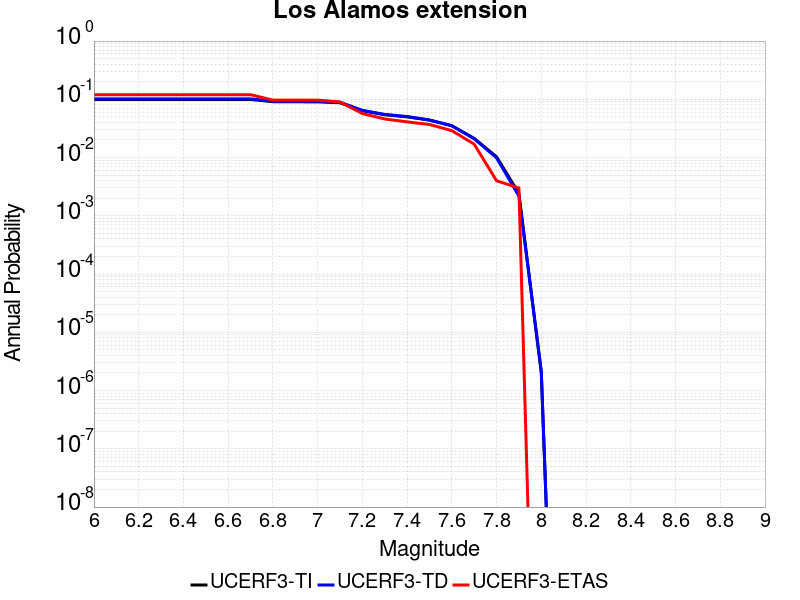

Values plotted in this chart, from the file beside it:
Magnitude, UCERF3-TI Prob, UCERF3-TD Prob, UCERF3-ETAS Prob
6.0, 0.09944, 0.1018, 0.12
6.1, 0.09944, 0.1018, 0.12
6.2, 0.09944, 0.1018, 0.12
6.3, 0.09944, 0.1018, 0.12
6.4, 0.09944, 0.1018, 0.12
6.5, 0.09944, 0.1018, 0.12
6.6, 0.09944, 0.1018, 0.12
6.7, 0.09944, 0.1018, 0.12
6.8, 0.09103, 0.09311, 0.097
6.9, 0.09071, 0.09277, 0.097
7.0, 0.0904, 0.09246, 0.097
7.1, 0.08727, 0.08924, 0.09
7.2, 0.06364, 0.0647, 0.057
7.3, 0.0543, 0.05505, 0.046
7.4, 0.05, 0.05062, 0.041
7.5, 0.04389, 0.04429, 0.037
7.6, 0.03516, 0.03523, 0.029
7.7, 0.02135, 0.02102, 0.017
7.8, 0.01031, 0.009886, 0.004
7.9, 0.002421, 0.002191, 0.003
8.0, 2.0559496E-6, 2.1435183E-6, 0.0
